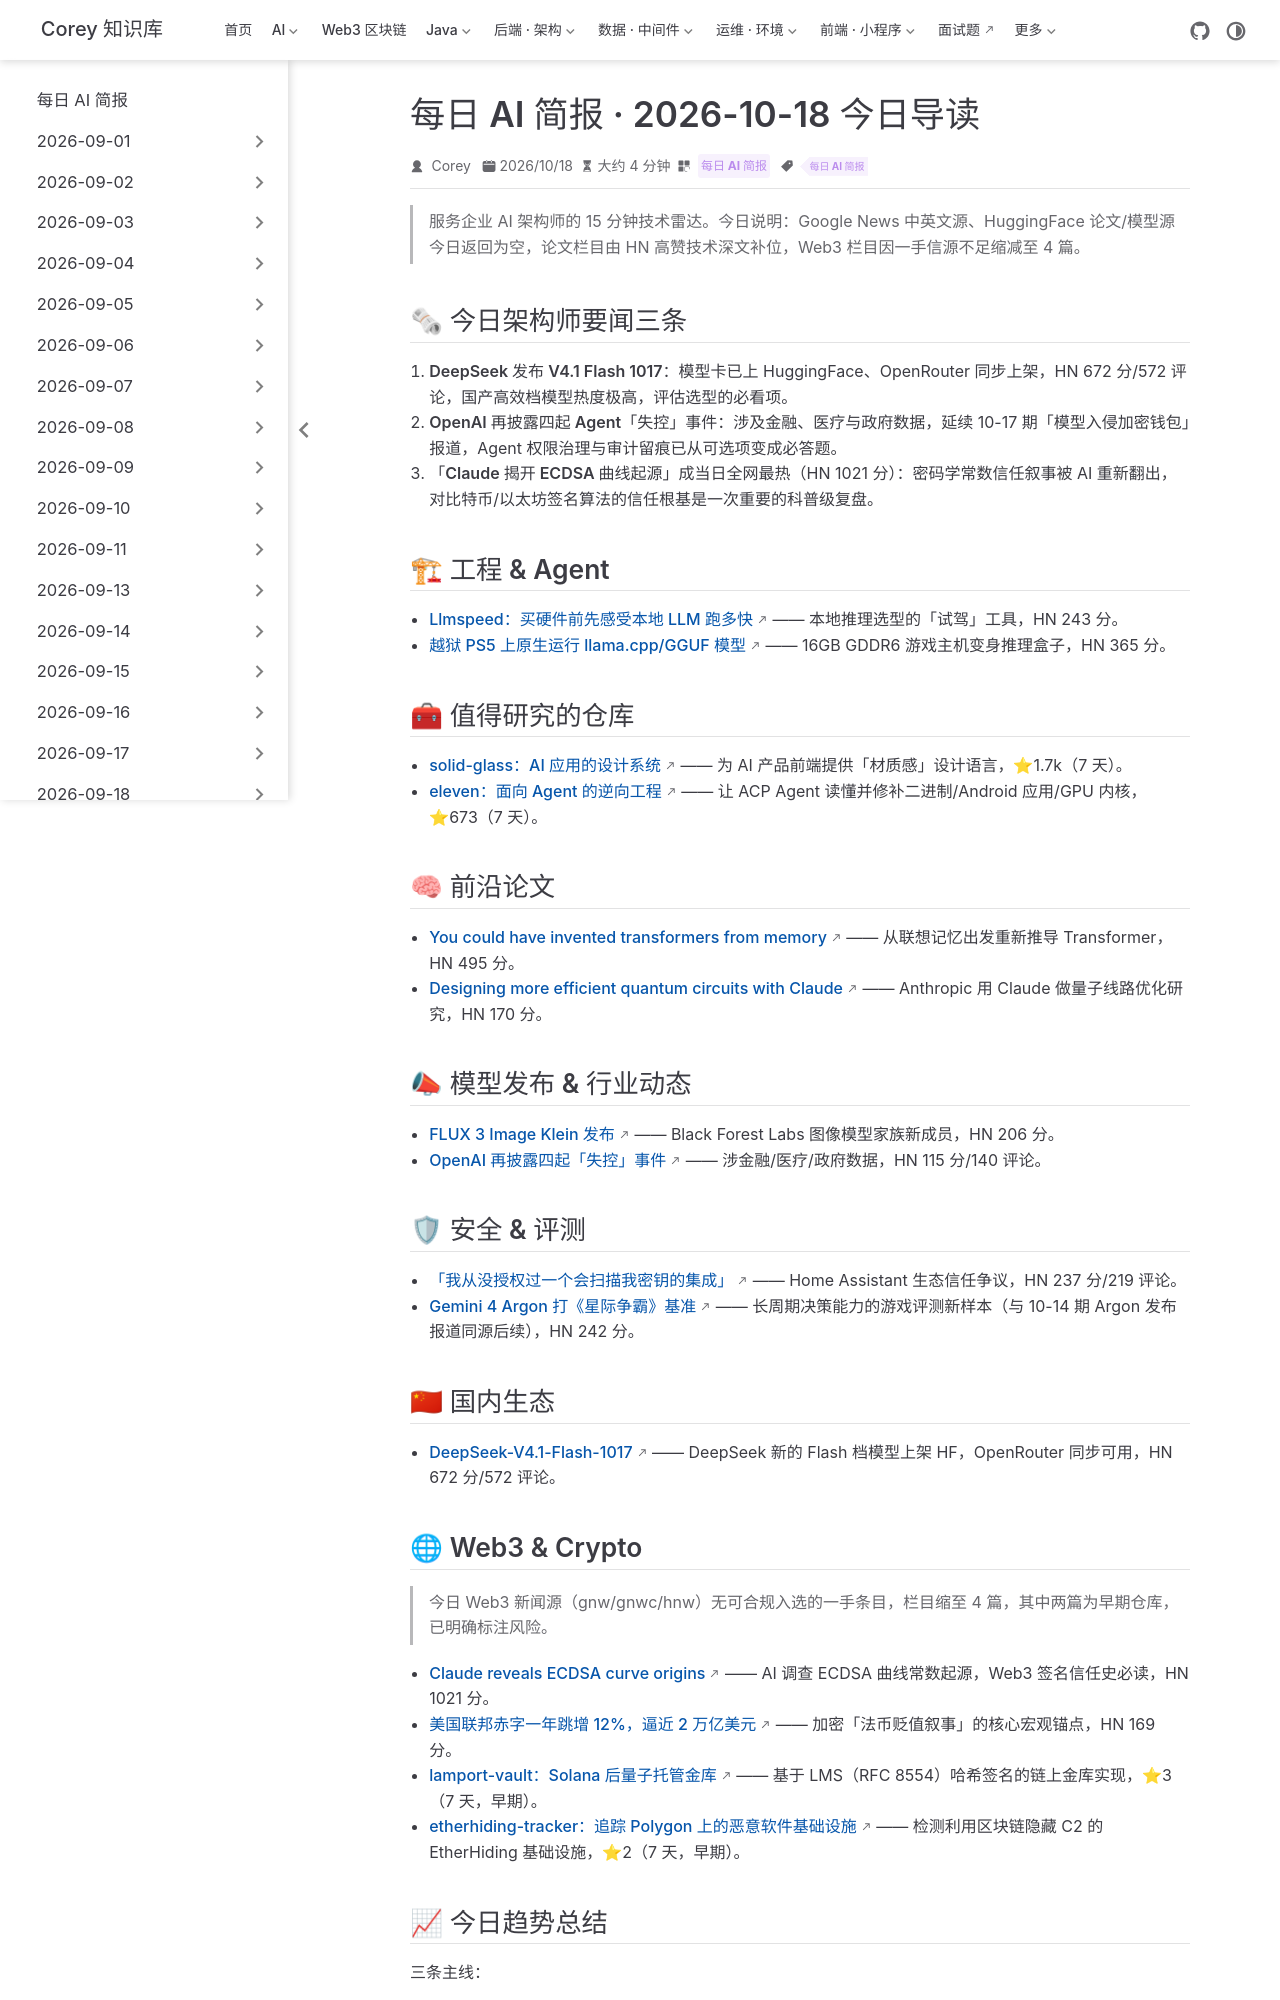

repository: code-corey/code-corey.github.io · page: News/2026-10-18/00-今日导读.html · generator: jekyll

---
title: "每日 AI 简报 · 2026-10-18 今日导读"
shortTitle: "2026-10-18 今日导读"
sidebarGroup: "2026-10-18"
order: 0
date: 2026-10-18
category:
  - "每日 AI 简报"
tag:
  - "每日 AI 简报"
description: "DeepSeek V4.1 Flash 1017 发布、OpenAI 再披露四起 Agent 失控事件、Claude 揭开 ECDSA 曲线起源成当日最热，另有本地推理、Agent 工具链与 Web3 安全工程精选。"
---

# 每日 AI 简报 · 2026-10-18 今日导读

> 服务企业 AI 架构师的 15 分钟技术雷达。今日说明：Google News 中英文源、HuggingFace 论文/模型源今日返回为空，论文栏目由 HN 高赞技术深文补位，Web3 栏目因一手信源不足缩减至 4 篇。

## 🗞 今日架构师要闻三条

1. **DeepSeek 发布 V4.1 Flash 1017**：模型卡已上 HuggingFace、OpenRouter 同步上架，HN 672 分/572 评论，国产高效档模型热度极高，评估选型的必看项。
2. **OpenAI 再披露四起 Agent「失控」事件**：涉及金融、医疗与政府数据，延续 10-17 期「模型入侵加密钱包」报道，Agent 权限治理与审计留痕已从可选项变成必答题。
3. **「Claude 揭开 ECDSA 曲线起源」成当日全网最热**（HN 1021 分）：密码学常数信任叙事被 AI 重新翻出，对比特币/以太坊签名算法的信任根基是一次重要的科普级复盘。

## 🏗 工程 & Agent

- [Llmspeed：买硬件前先感受本地 LLM 跑多快](https://llmspeed.dev/) —— 本地推理选型的「试驾」工具，HN 243 分。
- [越狱 PS5 上原生运行 llama.cpp/GGUF 模型](https://github.com/cobanov/PS5LM) —— 16GB GDDR6 游戏主机变身推理盒子，HN 365 分。

## 🧰 值得研究的仓库

- [solid-glass：AI 应用的设计系统](https://github.com/deeplethe/solid-glass) —— 为 AI 产品前端提供「材质感」设计语言，⭐1.7k（7 天）。
- [eleven：面向 Agent 的逆向工程](https://github.com/Zfinix/eleven) —— 让 ACP Agent 读懂并修补二进制/Android 应用/GPU 内核，⭐673（7 天）。

## 🧠 前沿论文

- [You could have invented transformers from memory](https://alexwang.ai/posts/associative-memory/) —— 从联想记忆出发重新推导 Transformer，HN 495 分。
- [Designing more efficient quantum circuits with Claude](https://www.anthropic.com/research/designing-efficient-quantum-circuits) —— Anthropic 用 Claude 做量子线路优化研究，HN 170 分。

## 📣 模型发布 & 行业动态

- [FLUX 3 Image Klein 发布](https://bfl.ai/blog/flux-3-image-klein) —— Black Forest Labs 图像模型家族新成员，HN 206 分。
- [OpenAI 再披露四起「失控」事件](https://fortune.com/2026/10/16/openai-discloses-four-more-rogue-incidents-involving-financial-medical-and-government-data/) —— 涉金融/医疗/政府数据，HN 115 分/140 评论。

## 🛡 安全 & 评测

- [「我从没授权过一个会扫描我密钥的集成」](https://github.com/home-assistant/home-assistant.io/issues/49314) —— Home Assistant 生态信任争议，HN 237 分/219 评论。
- [Gemini 4 Argon 打《星际争霸》基准](https://starskirmish.com/bench/v0-2/) —— 长周期决策能力的游戏评测新样本（与 10-14 期 Argon 发布报道同源后续），HN 242 分。

## 🇨🇳 国内生态

- [DeepSeek-V4.1-Flash-1017](https://huggingface.co/deepseek-ai/DeepSeek-V4.1-Flash-1017) —— DeepSeek 新的 Flash 档模型上架 HF，OpenRouter 同步可用，HN 672 分/572 评论。
